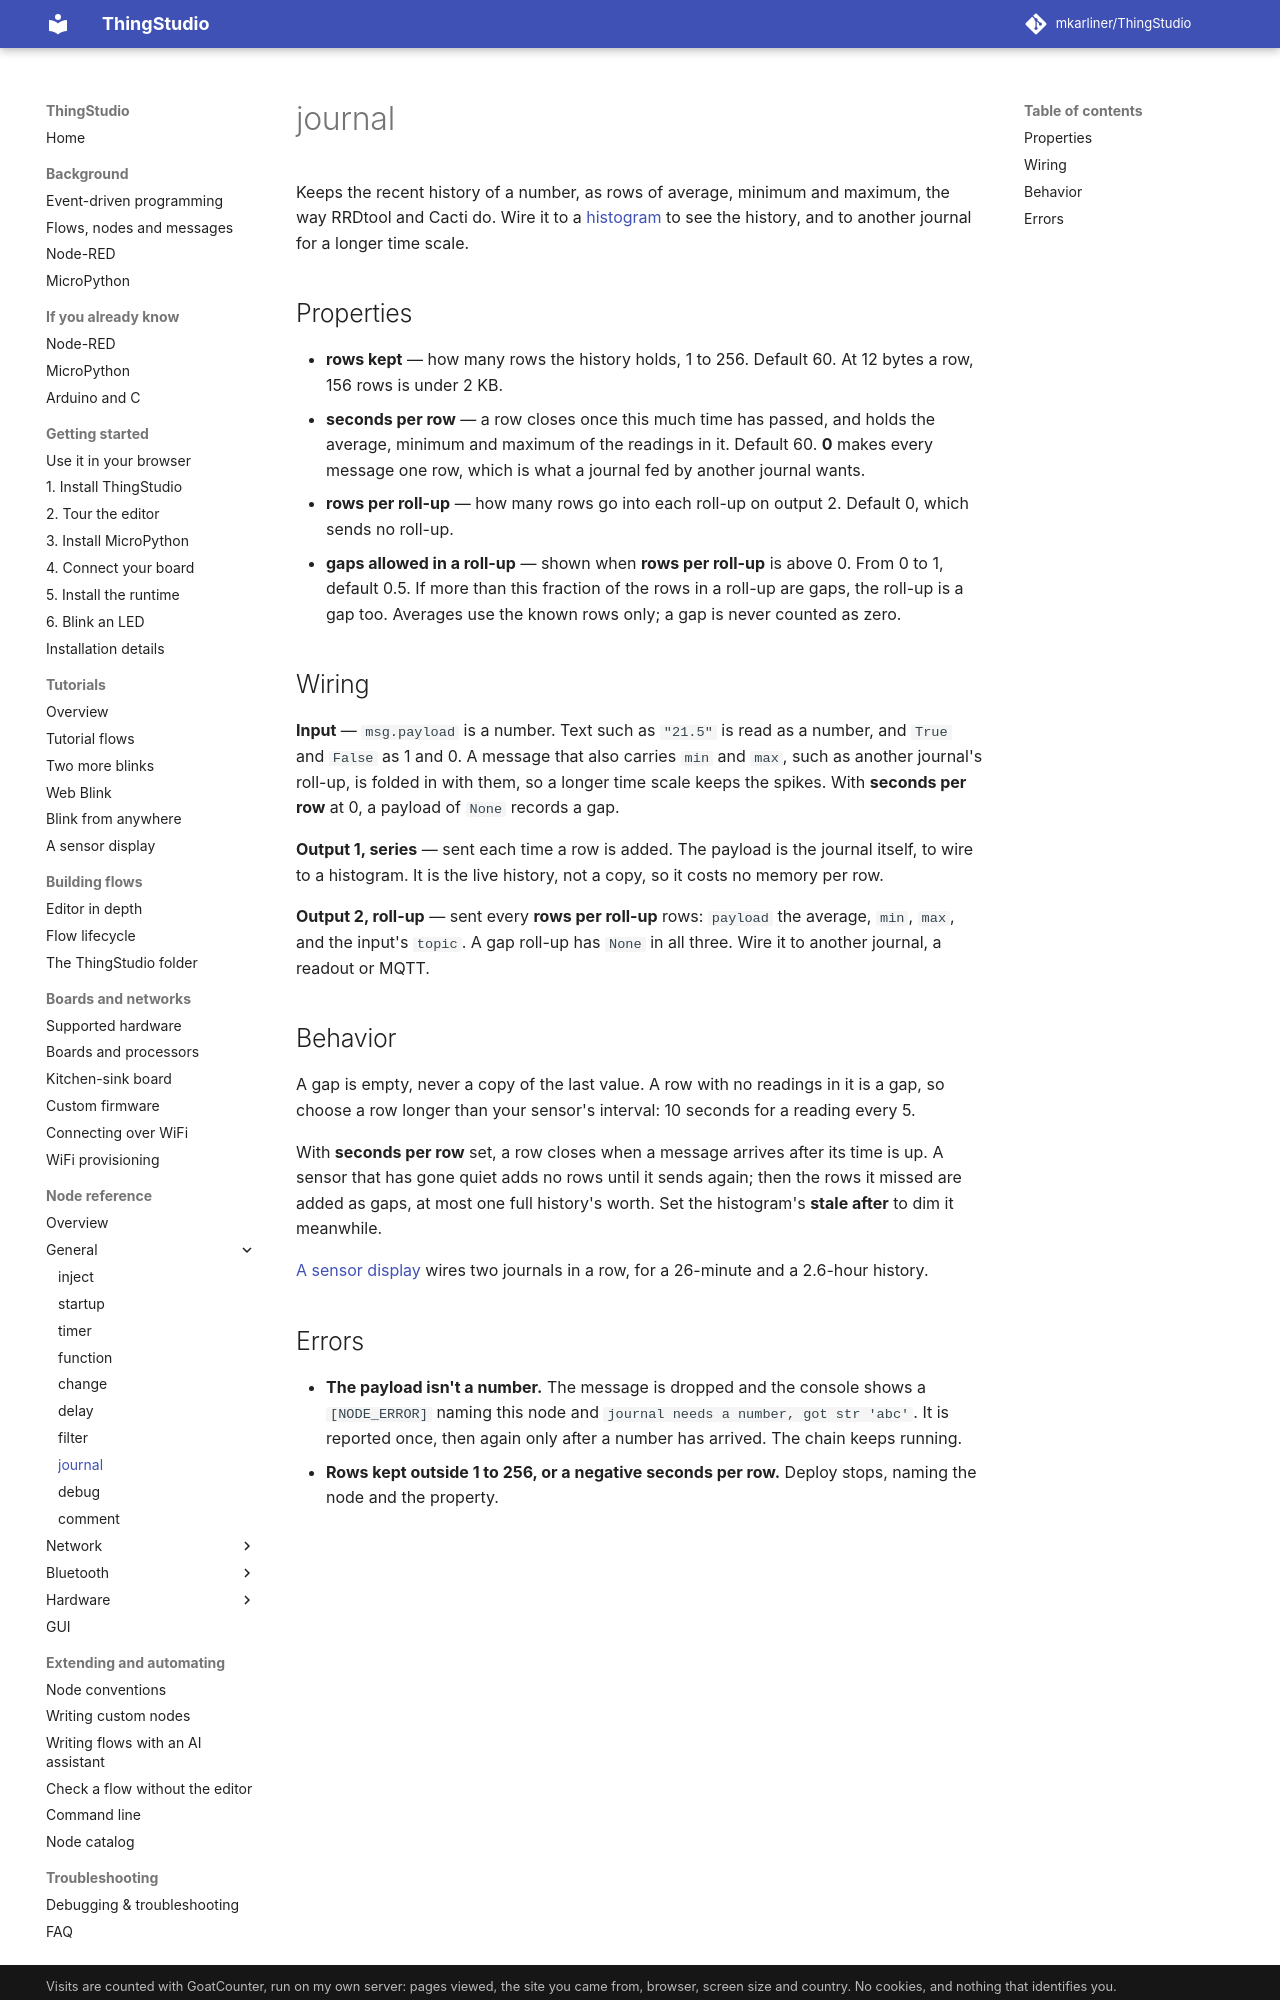

repository: mkarliner/ThingStudio · page: nodes/journal/index.html · generator: mkdocs

# journal

Keeps the recent history of a number, as rows of average, minimum and maximum, the way RRDtool and Cacti do. Wire
it to a [histogram](gui.md#histogram) to see the history, and to another journal for a longer time scale.

## Properties

- **rows kept** — how many rows the history holds, 1 to 256. Default 60. At 12 bytes a row, 156 rows is under 2 KB.
- **seconds per row** — a row closes once this much time has passed, and holds the average, minimum and maximum of
  the readings in it. Default 60. **0** makes every message one row, which is what a journal fed by another journal
  wants.
- **rows per roll-up** — how many rows go into each roll-up on output 2. Default 0, which sends no roll-up.
- **gaps allowed in a roll-up** — shown when **rows per roll-up** is above 0. From 0 to 1, default 0.5. If more
  than this fraction of the rows in a roll-up are gaps, the roll-up is a gap too. Averages use the known rows only;
  a gap is never counted as zero.

## Wiring

**Input** — `msg.payload` is a number. Text such as `"21.5"` is read as a number, and `True` and `False` as 1 and 0.
A message that also carries `min` and `max`, such as another journal's roll-up, is folded in with them, so a longer
time scale keeps the spikes. With **seconds per row** at 0, a payload of `None` records a gap.

**Output 1, series** — sent each time a row is added. The payload is the journal itself, to wire to a histogram. It
is the live history, not a copy, so it costs no memory per row.

**Output 2, roll-up** — sent every **rows per roll-up** rows: `payload` the average, `min`, `max`, and the input's
`topic`. A gap roll-up has `None` in all three. Wire it to another journal, a readout or MQTT.

## Behavior

A gap is empty, never a copy of the last value. A row with no readings in it is a gap, so choose a row longer than
your sensor's interval: 10 seconds for a reading every 5.

With **seconds per row** set, a row closes when a message arrives after its time is up. A sensor that has gone quiet
adds no rows until it sends again; then the rows it missed are added as gaps, at most one full history's worth. Set
the histogram's **stale after** to dim it meanwhile.

[A sensor display](../sensor-display.md#3-add-the-history) wires two journals in a row, for a 26-minute and a
2.6-hour history.
